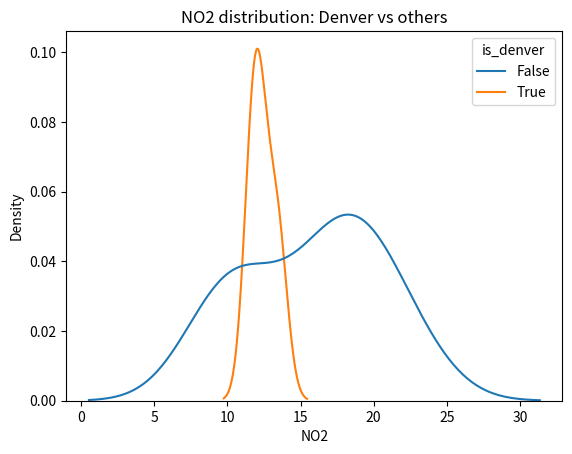
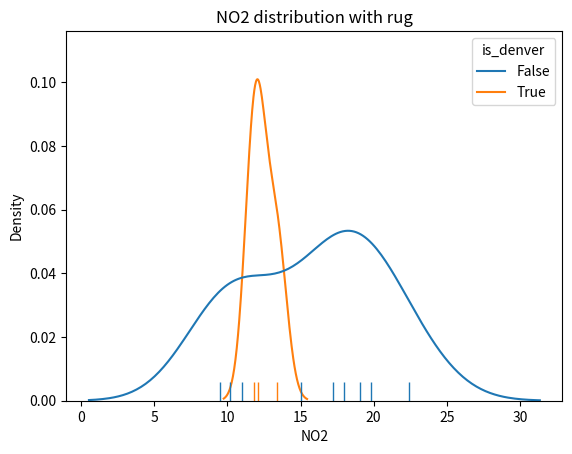
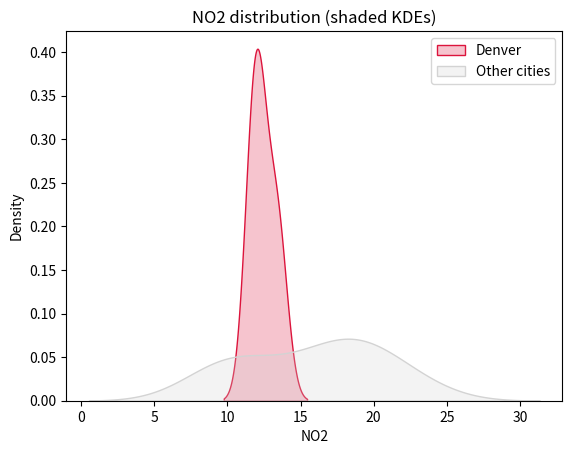
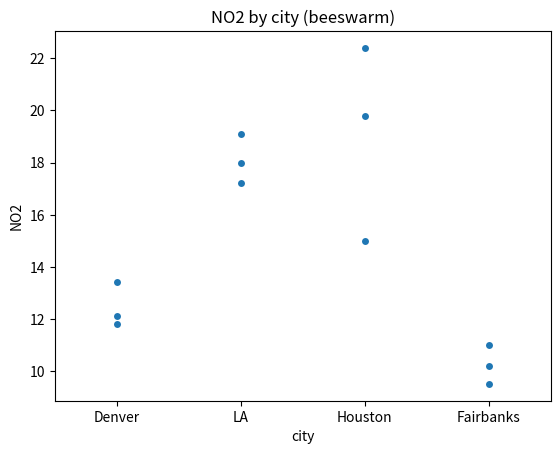

Write Python code to recreate these figures, in order.
import matplotlib.pyplot as plt
import pandas as pd
import seaborn as sns

# Key takeaways (comparing groups):
# - KDE is a smoothed histogram; use it to compare continuous distributions.
# - Rug marks show the exact observed values on the axis.
# - Swarm plots show each raw point and reveal spread per category.

# Small pollution-like dataset.
df = pd.DataFrame(
    {
        "city": [
            "Denver",
            "Denver",
            "Denver",
            "LA",
            "LA",
            "LA",
            "Houston",
            "Houston",
            "Houston",
            "Fairbanks",
            "Fairbanks",
            "Fairbanks",
        ],
        "NO2": [12.1, 13.4, 11.8, 18.0, 17.2, 19.1, 15.0, 22.4, 19.8, 9.5, 10.2, 11.0],
    }
)
# print(df)
#         city   NO2
# 0      Denver  12.1
# 1      Denver  13.4
# 2      Denver  11.8
# 3          LA  18.0
# 4          LA  17.2
# 5          LA  19.1
# 6     Houston  15.0
# 7     Houston  22.4
# 8     Houston  19.8
# 9   Fairbanks   9.5
# 10  Fairbanks  10.2
# 11  Fairbanks  11.0


# Compare two groups with KDE (Denver vs everyone else).
df["is_denver"] = df["city"] == "Denver"
sns.kdeplot(data=df, x="NO2", hue="is_denver")
plt.title("NO2 distribution: Denver vs others")
plt.show()

# Add rug marks so you can see where real observations exist.
sns.kdeplot(data=df, x="NO2", hue="is_denver")
sns.rugplot(data=df, x="NO2", hue="is_denver", height=0.05)
plt.title("NO2 distribution with rug")
plt.show()

# Same KDE comparison using explicit filtering plus labels.
sns.kdeplot(df[df["is_denver"]]["NO2"], shade=True, label="Denver", color="crimson")
sns.kdeplot(
    df[~df["is_denver"]]["NO2"], shade=True, label="Other cities", color="lightgray"
)
plt.title("NO2 distribution (shaded KDEs)")
plt.legend()  # show labels for each KDE curve
plt.show()


# Compare many classes with a swarm plot (one dot per row).
sns.swarmplot(data=df, x="city", y="NO2", size=5)
plt.title("NO2 by city (beeswarm)")
plt.show()
